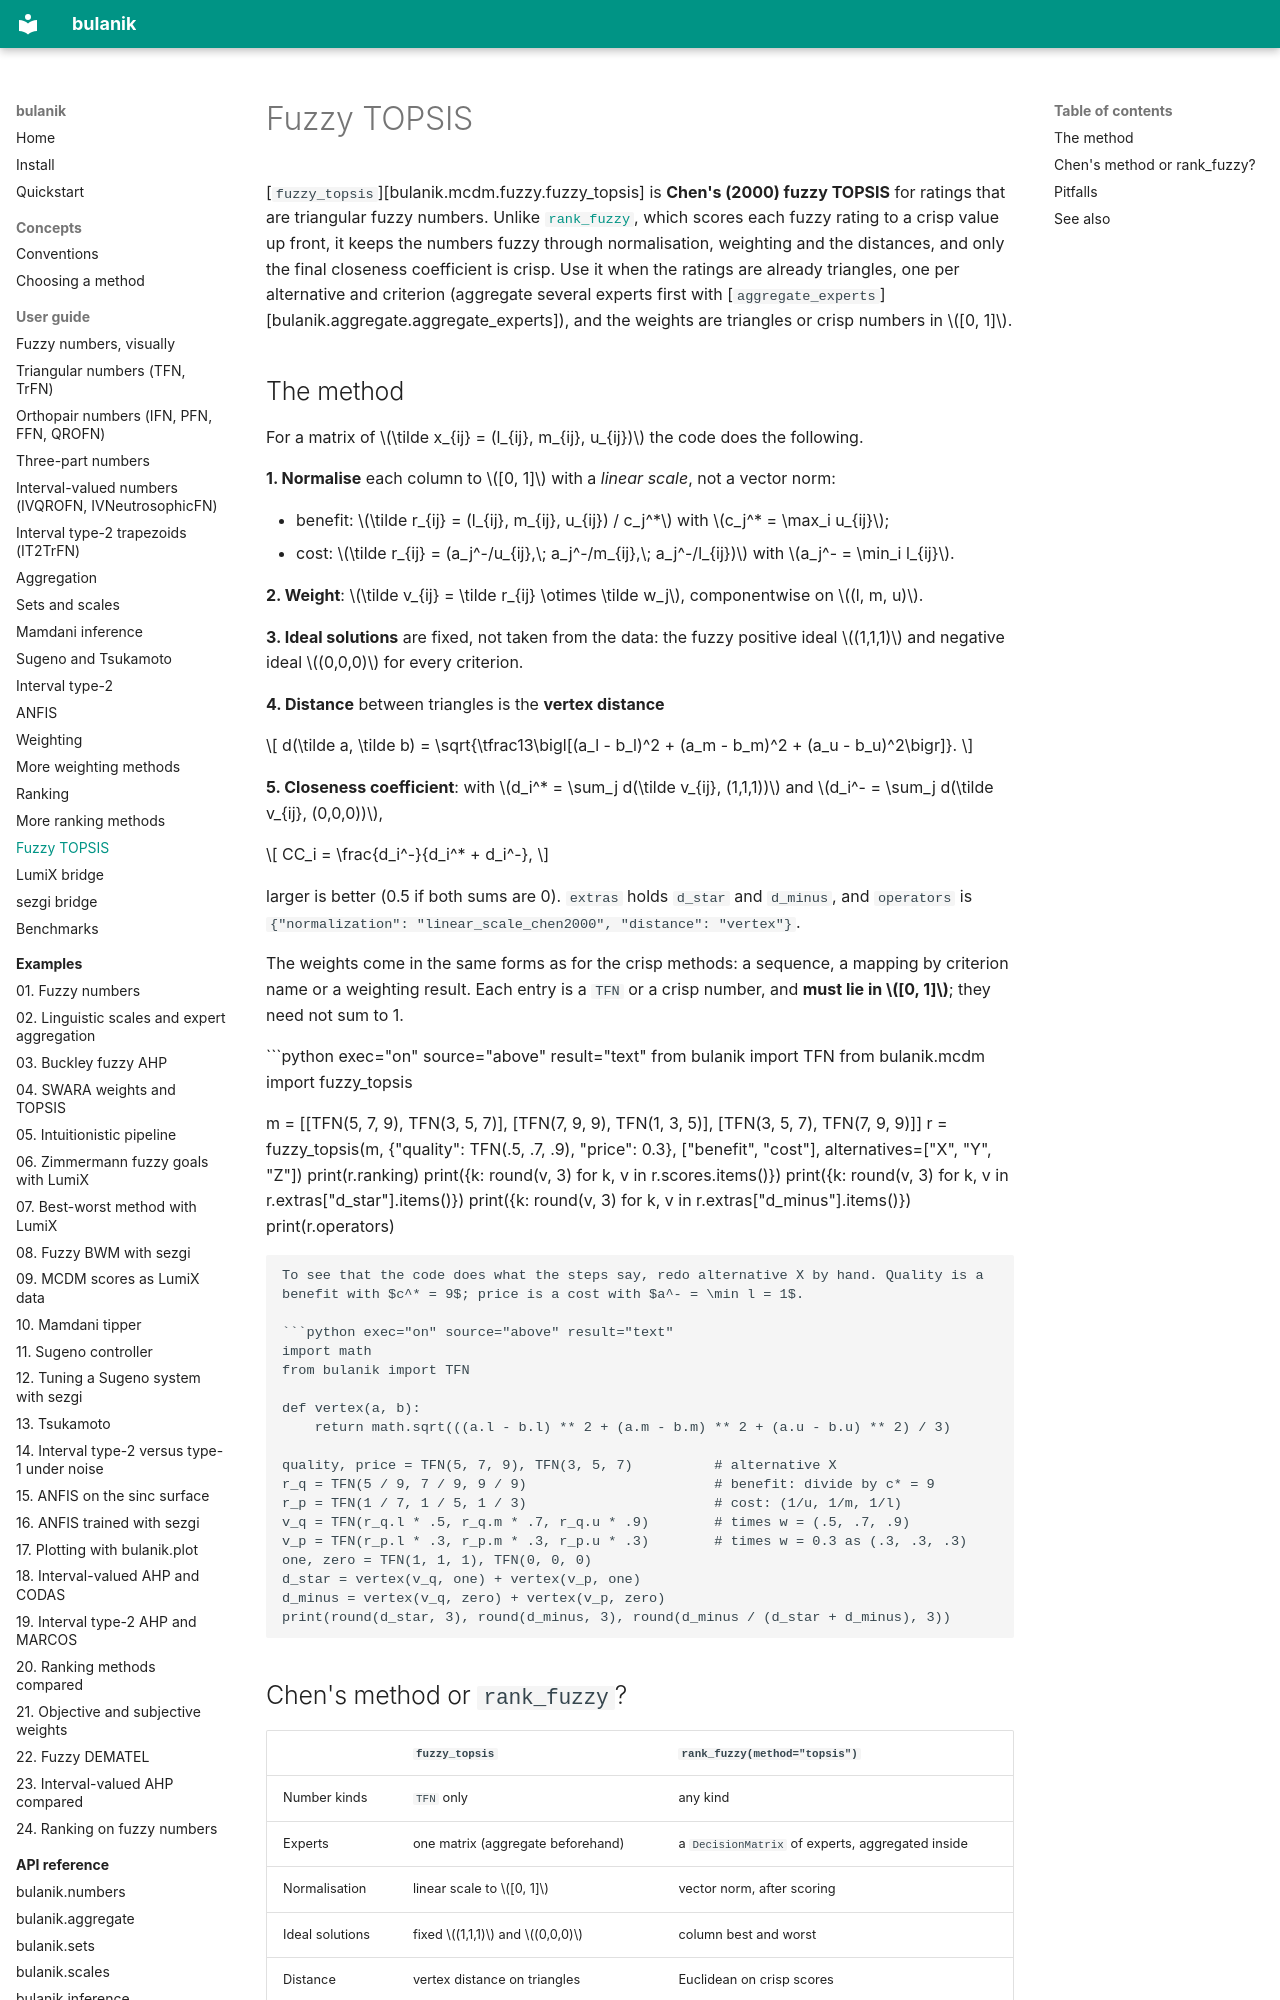

repository: tdelphi1981/bulanik · page: guide/fuzzy-topsis/index.html · generator: mkdocs

# Fuzzy TOPSIS

[`fuzzy_topsis`][bulanik.mcdm.fuzzy.fuzzy_topsis] is **Chen's (2000) fuzzy TOPSIS** for
ratings that are triangular fuzzy numbers. Unlike [`rank_fuzzy`](ranking.md#fuzzy-ratings-decisionmatrix-and-rank_fuzzy),
which scores each fuzzy rating to a crisp value up front, it keeps the numbers fuzzy
through normalisation, weighting and the distances, and only the final closeness
coefficient is crisp. Use it when the ratings are already triangles, one per alternative
and criterion (aggregate several experts first with
[`aggregate_experts`][bulanik.aggregate.aggregate_experts]), and the weights are triangles
or crisp numbers in $[0, 1]$.

## The method

For a matrix of $\tilde x_{ij} = (l_{ij}, m_{ij}, u_{ij})$ the code does the following.

**1. Normalise** each column to $[0, 1]$ with a *linear scale*, not a vector norm:

- benefit: $\tilde r_{ij} = (l_{ij}, m_{ij}, u_{ij}) / c_j^*$ with $c_j^* = \max_i u_{ij}$;
- cost: $\tilde r_{ij} = (a_j^-/u_{ij},\; a_j^-/m_{ij},\; a_j^-/l_{ij})$ with
  $a_j^- = \min_i l_{ij}$.

**2. Weight**: $\tilde v_{ij} = \tilde r_{ij} \otimes \tilde w_j$, componentwise on
$(l, m, u)$.

**3. Ideal solutions** are fixed, not taken from the data: the fuzzy positive ideal
$(1,1,1)$ and negative ideal $(0,0,0)$ for every criterion.

**4. Distance** between triangles is the **vertex distance**

$$
d(\tilde a, \tilde b) = \sqrt{\tfrac13\bigl[(a_l - b_l)^2 + (a_m - b_m)^2 + (a_u - b_u)^2\bigr]}.
$$

**5. Closeness coefficient**: with $d_i^* = \sum_j d(\tilde v_{ij}, (1,1,1))$ and
$d_i^- = \sum_j d(\tilde v_{ij}, (0,0,0))$,

$$
CC_i = \frac{d_i^-}{d_i^* + d_i^-},
$$

larger is better (0.5 if both sums are 0). `extras` holds `d_star` and `d_minus`, and
`operators` is `{"normalization": "linear_scale_chen2000", "distance": "vertex"}`.

The weights come in the same forms as for the crisp methods: a sequence, a mapping by
criterion name or a weighting result. Each entry is a `TFN` or a crisp number, and
**must lie in $[0, 1]$**; they need not sum to 1.

```python exec="on" source="above" result="text"
from bulanik import TFN
from bulanik.mcdm import fuzzy_topsis

m = [[TFN(5, 7, 9), TFN(3, 5, 7)],
     [TFN(7, 9, 9), TFN(1, 3, 5)],
     [TFN(3, 5, 7), TFN(7, 9, 9)]]
r = fuzzy_topsis(m, {"quality": TFN(.5, .7, .9), "price": 0.3},
                 ["benefit", "cost"], alternatives=["X", "Y", "Z"])
print(r.ranking)
print({k: round(v, 3) for k, v in r.scores.items()})
print({k: round(v, 3) for k, v in r.extras["d_star"].items()})
print({k: round(v, 3) for k, v in r.extras["d_minus"].items()})
print(r.operators)
```

To see that the code does what the steps say, redo alternative X by hand. Quality is a
benefit with $c^* = 9$; price is a cost with $a^- = \min l = 1$.

```python exec="on" source="above" result="text"
import math
from bulanik import TFN

def vertex(a, b):
    return math.sqrt(((a.l - b.l) ** 2 + (a.m - b.m) ** 2 + (a.u - b.u) ** 2) / 3)

quality, price = TFN(5, 7, 9), TFN(3, 5, 7)          # alternative X
r_q = TFN(5 / 9, 7 / 9, 9 / 9)                       # benefit: divide by c* = 9
r_p = TFN(1 / 7, 1 / 5, 1 / 3)                       # cost: (1/u, 1/m, 1/l)
v_q = TFN(r_q.l * .5, r_q.m * .7, r_q.u * .9)        # times w = (.5, .7, .9)
v_p = TFN(r_p.l * .3, r_p.m * .3, r_p.u * .3)        # times w = 0.3 as (.3, .3, .3)
one, zero = TFN(1, 1, 1), TFN(0, 0, 0)
d_star = vertex(v_q, one) + vertex(v_p, one)
d_minus = vertex(v_q, zero) + vertex(v_p, zero)
print(round(d_star, 3), round(d_minus, 3), round(d_minus / (d_star + d_minus), 3))
```
